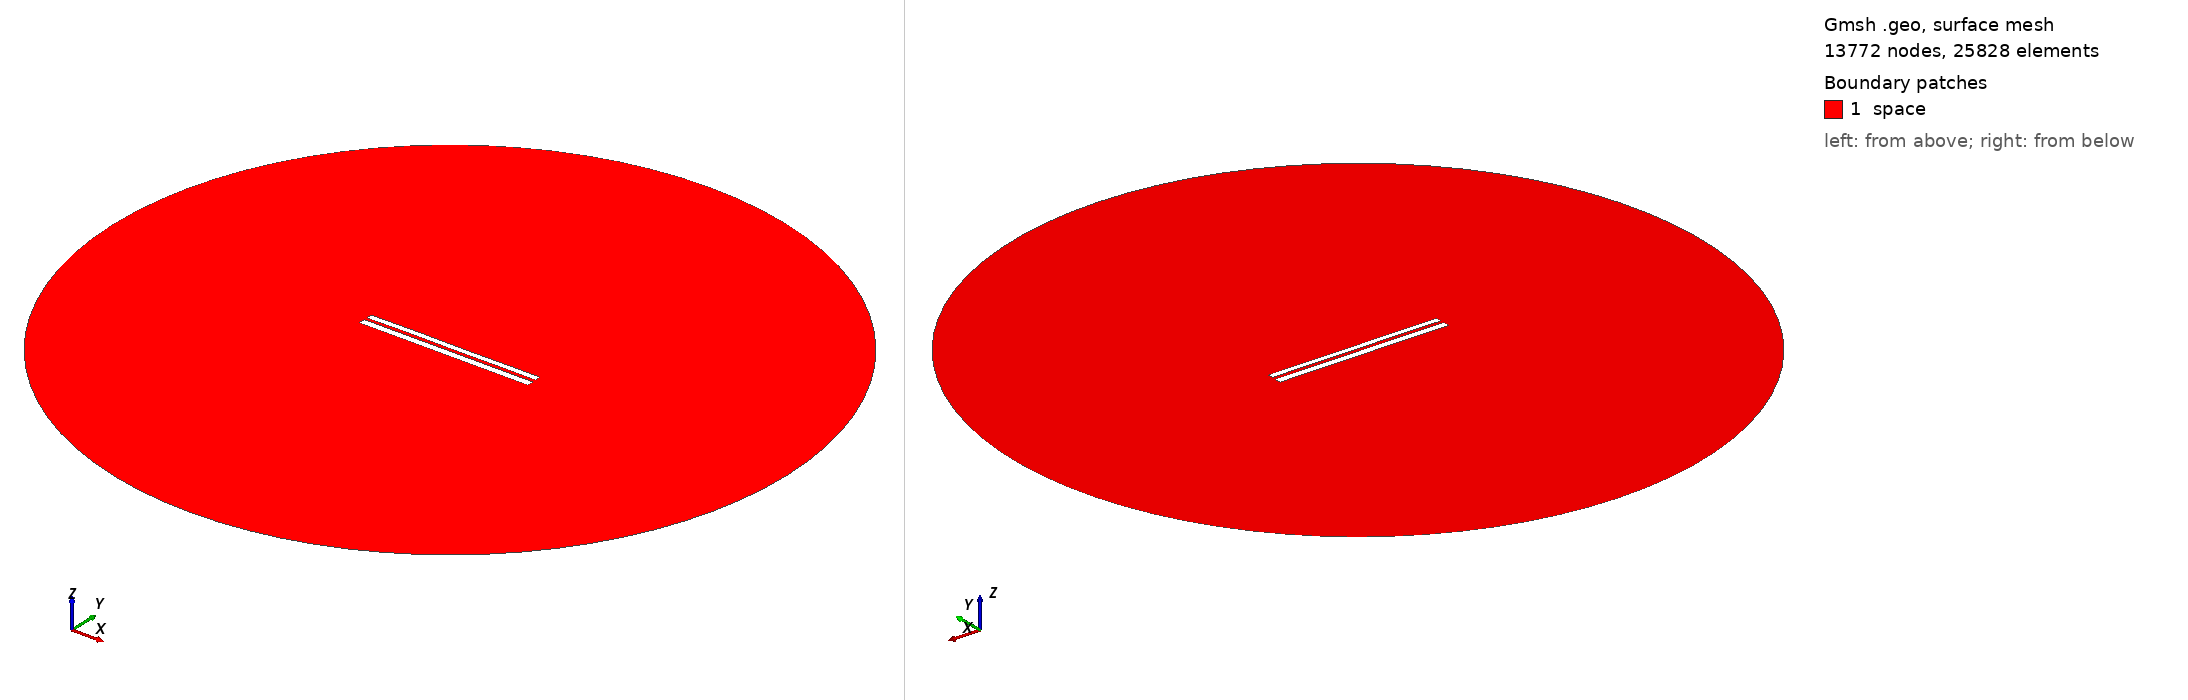

Gmsh geometry script, surface-meshed: 13772 nodes, 25828 surface elements. Boundary patches (legend numbers): 1 space. Left view from above one corner, right view from below the opposite corner. Legend entries are the model's physical surfaces. The drawing asked Gmsh for element sizes between 1% and 20% of the model's largest extent; the script's own settings can give other sizes.

=== 6844.geo (drawn) ===
//---------------------------------------
// Geometry kernel
//---------------------------------------

SetFactory("OpenCASCADE");



//---------------------------------------
// Parameters of the geometry
//---------------------------------------

// Overetch of the upper plate
overetch = 0.25;

// Distance between the plates
distance = 1.5;

// Discretization over the x axis (for the deformation)
nx = 50; 

// Length of the plate
L = 100 - overetch; 

// Number of modes
n = 4; 

// 1st mode coefficient
coeff(1) = 0.15;
beta(1) = 0.596864 * 3.1415926535 / L;

// 2nd mode coefficient
coeff(2) = 0.07499999999999998;
beta(2) = 1.49418 * 3.1415926535 / L;

// 3rd mode coefficient
coeff(3) = 0.07499999999999998;
beta(3) = 2.50025 * 3.1415926535 / L;

// 4th mode coefficient
coeff(4) = 0.07499999999999998;
beta(4) = 3.49999 * 3.1415926535 / L;



//---------------------------------------
// Upper plate (deformed rectangle)
//---------------------------------------

// Coordiantes of the upper plate
xmin = -50;
xmax = 50 - overetch;

// Height of the upper plate
yheight = 4 - 2 * overetch;

// Indexes of the points
UpperID[] = {};
LowerID[] = {};
LeftID[] = {};
RightID[] = {};

// Point index
p = 1;

// Horizontal edges
For i In {1:nx}
    x = xmin + (i-1)*(xmax - xmin)/(nx-1);

    y_bottom = distance / 2 + overetch;
    For j In {1:n}
        C = (Cosh(beta(j)*L) + Cos(beta(j)*L)) / (Sinh(beta(j)*L) + Sin(beta(j)*L));
        y_bottom  = y_bottom + coeff(j) * (Cosh(beta(j)*(x+50)) - Cos(beta(j)*(x+50)) - C * (Sinh(beta(j)*(x+50)) - Sin(beta(j)*(x+50))));
    EndFor

    y_top = y_bottom + yheight;

    Point(p) = {x, y_top, 0, 1.0};
    UpperID[i] = p;
    p = p + 1;

    Point(p) = {x, y_bottom, 0, 1.0};
    LowerID[i] = p;
    p = p + 1;
EndFor

// Create point lists
UpperPts[] = {}; LowerPts[] = {};
For i In {1:nx}
  UpperPts[] += {UpperID[i]};
  LowerPts[] += {LowerID[i]};
EndFor

// Build splines
Spline(1) = {UpperPts[]};
Spline(2) = {LowerPts[]};
Line(3) = {LowerPts[nx-1], UpperPts[nx-1]};
Line(4) = {LowerPts[0], UpperPts[0]};

// Build the plane surface
Curve Loop(1) = {2, 3, -1, -4};
Plane Surface(1) = {1};



//---------------------------------------
// Lower plate (rectangle)
//---------------------------------------

// Vertices
Point(1001) = {-50, -1, 0, 1.0};
Point(1002) = { 50, -1, 0, 1.0};
Point(1003) = { 50,  -5, 0, 1.0};
Point(1004) = {-50,  -5, 0, 1.0};

// Edges
Line(5) = {1001, 1002};
Line(6) = {1002, 1003};
Line(7) = {1003, 1004};
Line(8) = {1004, 1001};

// Plane surface
Line Loop(2) = {5, 6, 7, 8};
Plane Surface(2) = {2}; 



//---------------------------------------
// Outer (fictious) boundary
//---------------------------------------

// Points
Point(1005) = {0, 0, 0};       // Center
Point(1006) = {200, 0, 0};     // Start point
Point(1007) = {0, 200, 0};     // 90 degrees
Point(1008) = {-200, 0, 0};    // 180 degrees
Point(1009) = {0, -200, 0};    // 270 degrees

// Circle arcs (each needs start, center, end)
Circle(9) = {1006, 1005, 1007};
Circle(10) = {1007, 1005, 1008};
Circle(11) = {1008, 1005, 1009};
Circle(12) = {1009, 1005, 1006};

// Plane surface for the entire domain
Curve Loop(3) = {9, 10, 11, 12};
Surface(3) = {3};

// Subtract the plates from the whole domain to obtain the actual domain where we want to solve the equations
BooleanDifference{ Surface{3}; Delete; }{ Surface{1}; Surface{2}; Delete; }




//---------------------------------------
// Transfinite Lines/Curves
//---------------------------------------

// Set the number of points on the boundaries
r = 7;

// Plates
Transfinite Curve {1, 2} = 50*r Using Progression 1;
Transfinite Curve {3, 4} = 2*r Using Progression 1;
Transfinite Line {5, 7} = 50*r Using Progression 1;
Transfinite Line {6, 8} = 2*r Using Progression 1;

// Outer boundary
Transfinite Line {9, 10, 11, 12} = 20 Using Progression 1;



//---------------------------------------
// Physical groups
//---------------------------------------                

// Physical curves (boundaries)
Physical Line("force_segment", 10) = {2};
Physical Line("upper_plate", 11) = {1, 3, 4};
Physical Line("lower_plate", 12) = {5, 6, 7, 8};
Physical Line("boundary", 20) = {9, 10, 11, 12};

// Physical Surfaces
Physical Surface("space", 30) = {3};



//---------------------------------------
// 6. Generate the Mesh
//---------------------------------------

// 2D mesh generation
Mesh 2;
